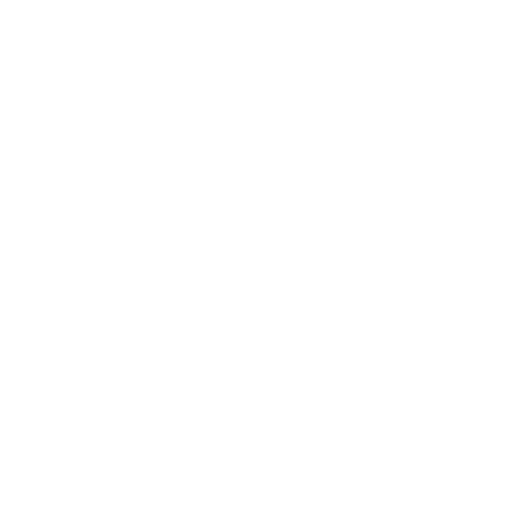
t = 0.00 s
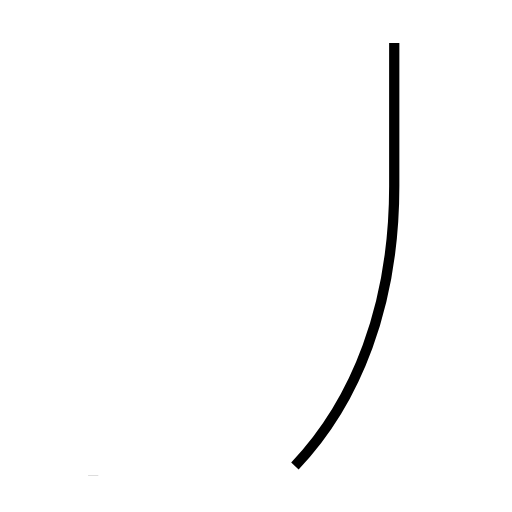
t = 1.31 s
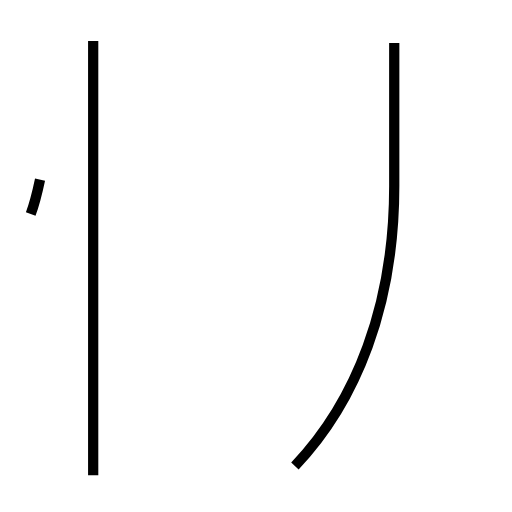
t = 2.69 s
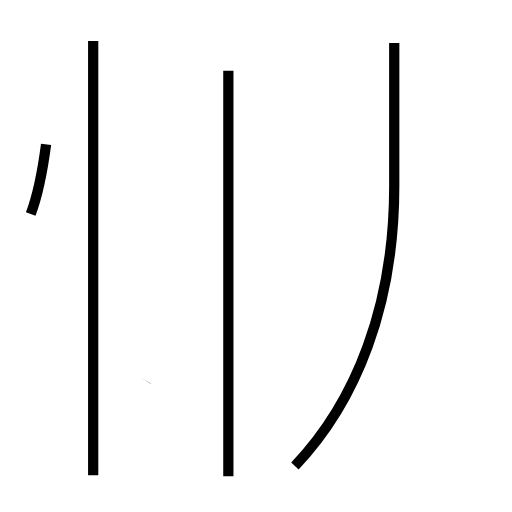
t = 3.98 s
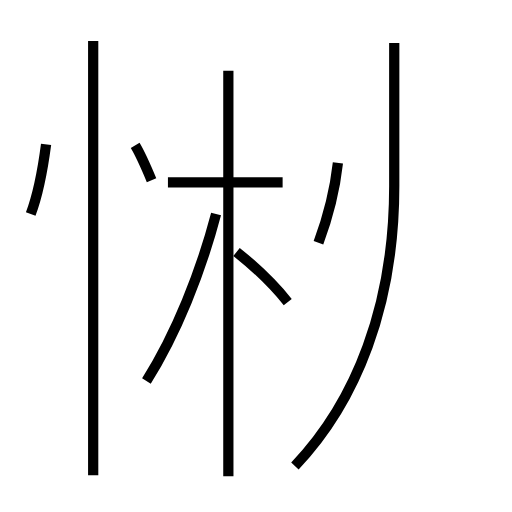
t = 5.41 s
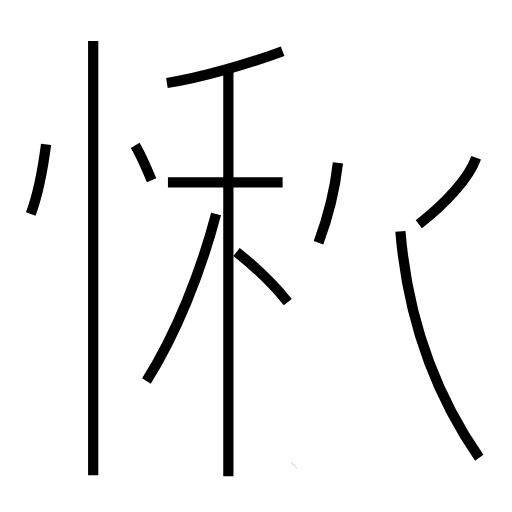
t = 6.74 s

The animated SVG that drew these frames (rendered in a browser with its animation timeline set to each time). Animation: 12 SMIL elements (animate=12); one cycle of 6.74 s.

<?xml version='1.0' encoding='utf-8'?>
<svg viewBox="0.0 -6.0 50.0 50.0" version="1.1" xmlns="http://www.w3.org/2000/svg"><rect x="-1000" y="-1000" width="2000" height="2000" stroke="white" fill="white" /><g style="fill:none;stroke:#000000;stroke-width:1"><path d="M 28.8 1.5 C 34.8 -4.8 38.5 -14.2 38.5 -25.8 L 38.5 -39.8 " transform="translate(0.0 38.0)" stroke-dasharray="43.68375992657397" stroke-dashoffset="43.68375992657397"><animate attributeName="stroke-dashoffset" from="43.68375992657397" to="0" dur="1.310512797797219s" begin="0s; anim_end.end" fill="freeze" id="anim0" /></path><path d="M 9.1 2.4 L 9.1 -40.0 " transform="translate(0.0 38.0)" stroke-dasharray="42.4" stroke-dashoffset="42.4"><animate attributeName="stroke-dashoffset" from="42.4" to="0" dur="1.272s" begin="anim0.end" fill="freeze" id="anim1" /></path><path d="M 3.0 -23.1 C 3.6 -24.7 4.2 -27.6 4.5 -29.9 " transform="translate(0.0 38.0)" stroke-dasharray="6.975039297265854" stroke-dashoffset="6.975039297265854"><animate attributeName="stroke-dashoffset" from="6.975039297265854" to="0" dur="0.20925117891797562s" begin="anim1.end" fill="freeze" id="anim2" /></path><path d="M 22.3 2.5 L 22.3 -37.1 " transform="translate(0.0 38.0)" stroke-dasharray="39.6" stroke-dashoffset="39.6"><animate attributeName="stroke-dashoffset" from="39.6" to="0" dur="1.188s" begin="anim2.end" fill="freeze" id="anim3" /></path><path d="M 14.3 -6.8 C 17.2 -11.4 19.6 -17.4 21.1 -23.1 " transform="translate(0.0 38.0)" stroke-dasharray="17.725383791933307" stroke-dashoffset="17.725383791933307"><animate attributeName="stroke-dashoffset" from="17.725383791933307" to="0" dur="0.5317615137579992s" begin="anim3.end" fill="freeze" id="anim4" /></path><path d="M 28.1 -14.5 C 26.9 -16.0 25.1 -17.8 23.1 -19.4 " transform="translate(0.0 38.0)" stroke-dasharray="7.013815093972462" stroke-dashoffset="7.013815093972462"><animate attributeName="stroke-dashoffset" from="7.013815093972462" to="0" dur="0.21041445281917384s" begin="anim4.end" fill="freeze" id="anim5" /></path><path d="M 14.8 -26.4 C 14.3 -27.6 13.8 -28.8 13.2 -29.8 " transform="translate(0.0 38.0)" stroke-dasharray="3.761016357012523" stroke-dashoffset="3.761016357012523"><animate attributeName="stroke-dashoffset" from="3.761016357012523" to="0" dur="0.11283049071037568s" begin="anim5.end" fill="freeze" id="anim6" /></path><path d="M 27.6 -26.2 L 16.4 -26.2 " transform="translate(0.0 38.0)" stroke-dasharray="11.200000000000003" stroke-dashoffset="11.200000000000003"><animate attributeName="stroke-dashoffset" from="11.200000000000003" to="0" dur="0.3360000000000001s" begin="anim6.end" fill="freeze" id="anim7" /></path><path d="M 31.1 -20.3 C 32.0 -22.7 32.7 -25.4 33.0 -28.1 " transform="translate(0.0 38.0)" stroke-dasharray="8.04820553545881" stroke-dashoffset="8.04820553545881"><animate attributeName="stroke-dashoffset" from="8.04820553545881" to="0" dur="0.24144616606376426s" begin="anim7.end" fill="freeze" id="anim8" /></path><path d="M 46.8 0.7 C 42.5 -5.5 39.8 -13.0 39.1 -21.4 " transform="translate(0.0 38.0)" stroke-dasharray="23.674128681816033" stroke-dashoffset="23.674128681816033"><animate attributeName="stroke-dashoffset" from="23.674128681816033" to="0" dur="0.7102238604544809s" begin="anim8.end" fill="freeze" id="anim9" /></path><path d="M 16.3 -35.9 C 19.6 -36.4 24.4 -37.8 27.6 -39.0 " transform="translate(0.0 38.0)" stroke-dasharray="11.734373718156133" stroke-dashoffset="11.734373718156133"><animate attributeName="stroke-dashoffset" from="11.734373718156133" to="0" dur="0.352031211544684s" begin="anim9.end" fill="freeze" id="anim10" /></path><path d="M 40.9 -22.1 C 43.5 -24.1 45.8 -26.6 46.5 -28.6" transform="translate(0.0 38.0)" stroke-dasharray="8.677412418581726" stroke-dashoffset="8.677412418581726"><animate attributeName="stroke-dashoffset" from="8.677412418581726" to="0" dur="0.2603223725574518s" begin="anim10.end" fill="freeze" id="anim_end" /></path></g></svg>
